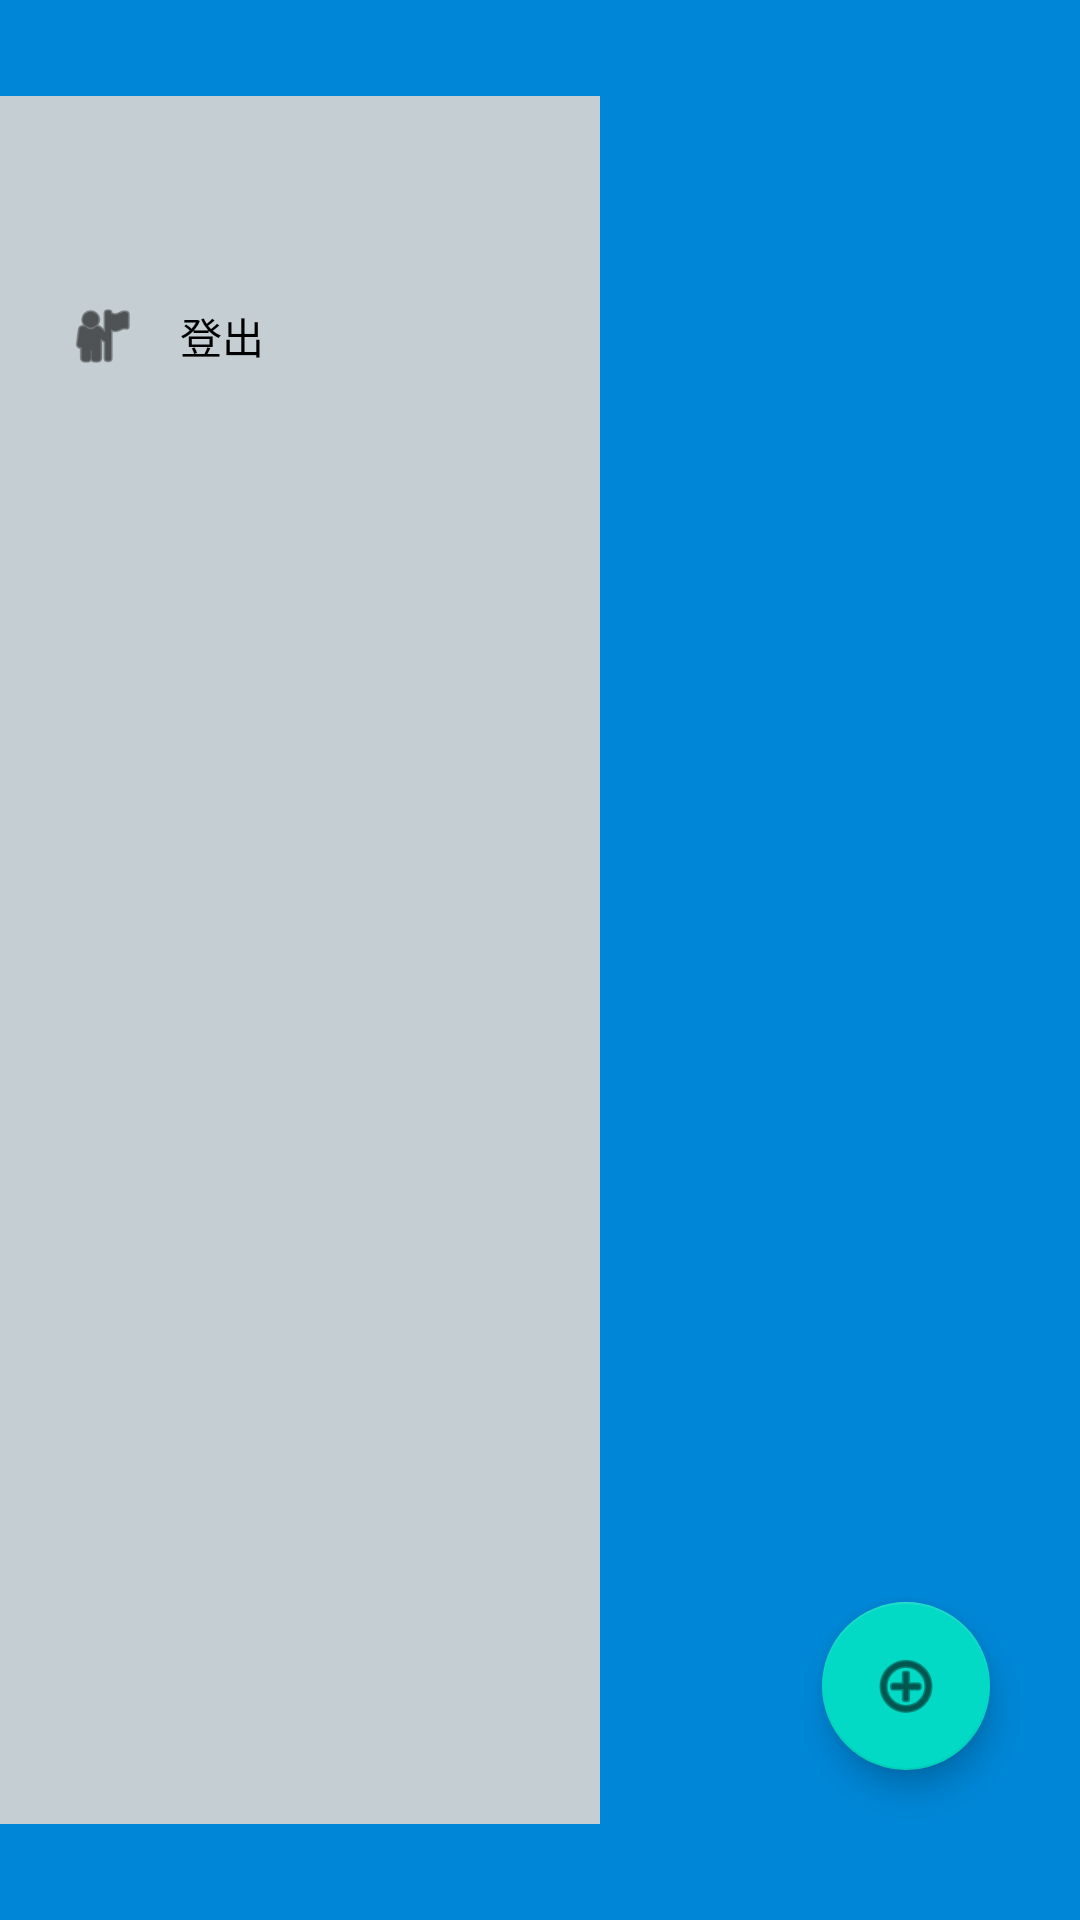

Write the Android layout XML for this screen, with the resource values it uses.
<!-- AndroidManifest.xml: application theme Theme.MyTraining -->
<!-- res/layout/activity_main.xml -->
<?xml version="1.0" encoding="utf-8"?>
<androidx.constraintlayout.widget.ConstraintLayout xmlns:android="http://schemas.android.com/apk/res/android"
    xmlns:app="http://schemas.android.com/apk/res-auto"
    xmlns:tools="http://schemas.android.com/tools"
    android:layout_width="match_parent"
    android:layout_height="match_parent"
    android:background="#0086D6"
    tools:context=".Mainactivity" >

    <androidx.recyclerview.widget.RecyclerView
        android:id="@+id/recyview"
        android:layout_width="0sp"
        android:layout_height="0sp"
        app:layout_constraintBottom_toBottomOf="parent"
        app:layout_constraintEnd_toEndOf="parent"
        app:layout_constraintHorizontal_bias="0.0"
        app:layout_constraintStart_toStartOf="parent"
        app:layout_constraintTop_toTopOf="parent"
        app:layout_constraintVertical_bias="1.0" />

    <com.google.android.material.floatingactionbutton.FloatingActionButton
        android:id="@+id/addDataActionButton"
        android:layout_width="wrap_content"
        android:layout_height="wrap_content"
        android:layout_marginEnd="30sp"
        android:layout_marginBottom="50sp"
        android:clickable="true"
        app:layout_constraintBottom_toBottomOf="parent"
        app:layout_constraintEnd_toEndOf="parent"
        app:srcCompat="@android:drawable/ic_menu_add" />

    <com.google.android.material.navigation.NavigationView
        android:id="@+id/navid"
        android:layout_width="200dp"
        android:layout_height="576dp"
        android:background="#C4CED3"
        app:layout_constraintBottom_toBottomOf="parent"
        app:layout_constraintStart_toStartOf="@+id/recyview"
        app:layout_constraintTop_toTopOf="parent"
        app:menu="@menu/drawer_nav_layout" />

</androidx.constraintlayout.widget.ConstraintLayout>
<!-- resources referenced by this layout -->
<resources>
  <style name="Theme.MyTraining" parent="Theme.MaterialComponents.DayNight.DarkActionBar">
          
          <item name="colorPrimary">#0086D6</item>
          <item name="colorPrimaryVariant">@color/purple_700</item>
          <item name="colorOnPrimary">@color/white</item>
          
          <item name="colorSecondary">@color/teal_200</item>
          <item name="colorSecondaryVariant">@color/teal_700</item>
          <item name="colorOnSecondary">@color/black</item>
          
          <item name="android:statusBarColor" tools:targetApi="l">?attr/colorPrimaryVariant</item>
          
          <item name="colorAccent">@android:color/white</item>
      </style>
  <!-- not gathered from this repository: default colours our renderer supplied (Android Studio template values) -->
  <color name="purple_700">#FF3700B3</color>
  <color name="teal_200">#FF03DAC5</color>
  <color name="teal_700">#FF018786</color>
  <color name="black">#FF000000</color>
  <color name="white">#FFFFFFFF</color>
</resources>
